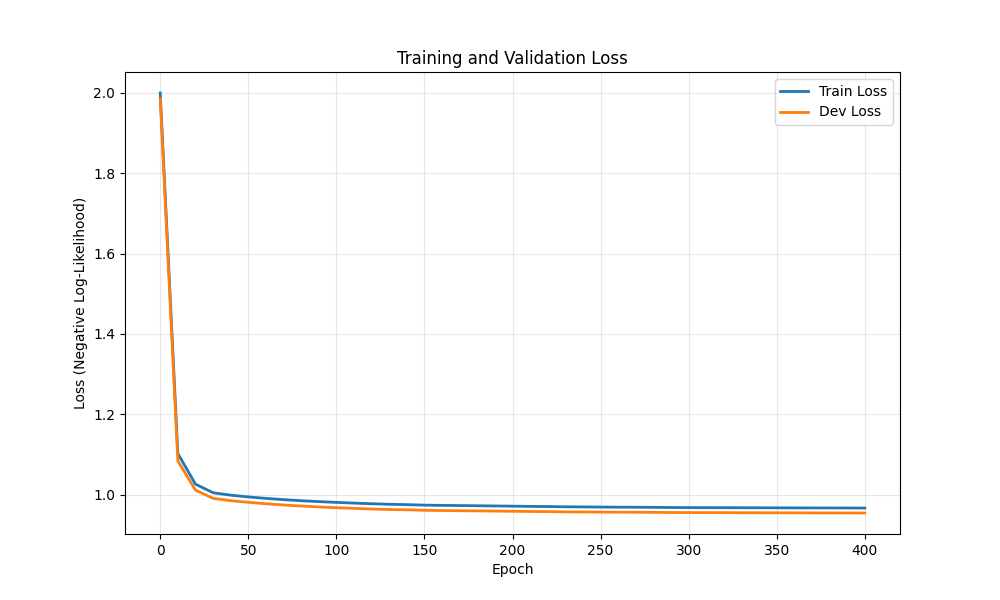

Values plotted in this chart, from the file beside it:
epoch, train_loss, dev_loss
0, 2, 1.986
10, 1.102, 1.084
20, 1.026, 1.011
30, 1.004, 0.9906
40, 0.9983, 0.9847
50, 0.994, 0.9806
60, 0.9903, 0.977
70, 0.9873, 0.974
80, 0.9846, 0.9713
90, 0.9823, 0.9691
100, 0.9804, 0.9672
110, 0.9786, 0.9655
120, 0.977, 0.9639
130, 0.9756, 0.9626
140, 0.9748, 0.9619
150, 0.9736, 0.9607
160, 0.973, 0.9601
170, 0.9725, 0.9597
180, 0.972, 0.9592
190, 0.9715, 0.9587
200, 0.971, 0.9583
210, 0.9704, 0.9578
220, 0.97, 0.9575
230, 0.9694, 0.9568
240, 0.9691, 0.9566
250, 0.9688, 0.9562
260, 0.9685, 0.956
270, 0.9683, 0.9559
280, 0.968, 0.9556
290, 0.9676, 0.9552
300, 0.9674, 0.955
310, 0.9672, 0.9549
320, 0.9672, 0.9548
330, 0.967, 0.9547
340, 0.9669, 0.9546
350, 0.9668, 0.9545
360, 0.9667, 0.9543
370, 0.9666, 0.9542
380, 0.9665, 0.9542
390, 0.9664, 0.9541
400, 0.9663, 0.954
